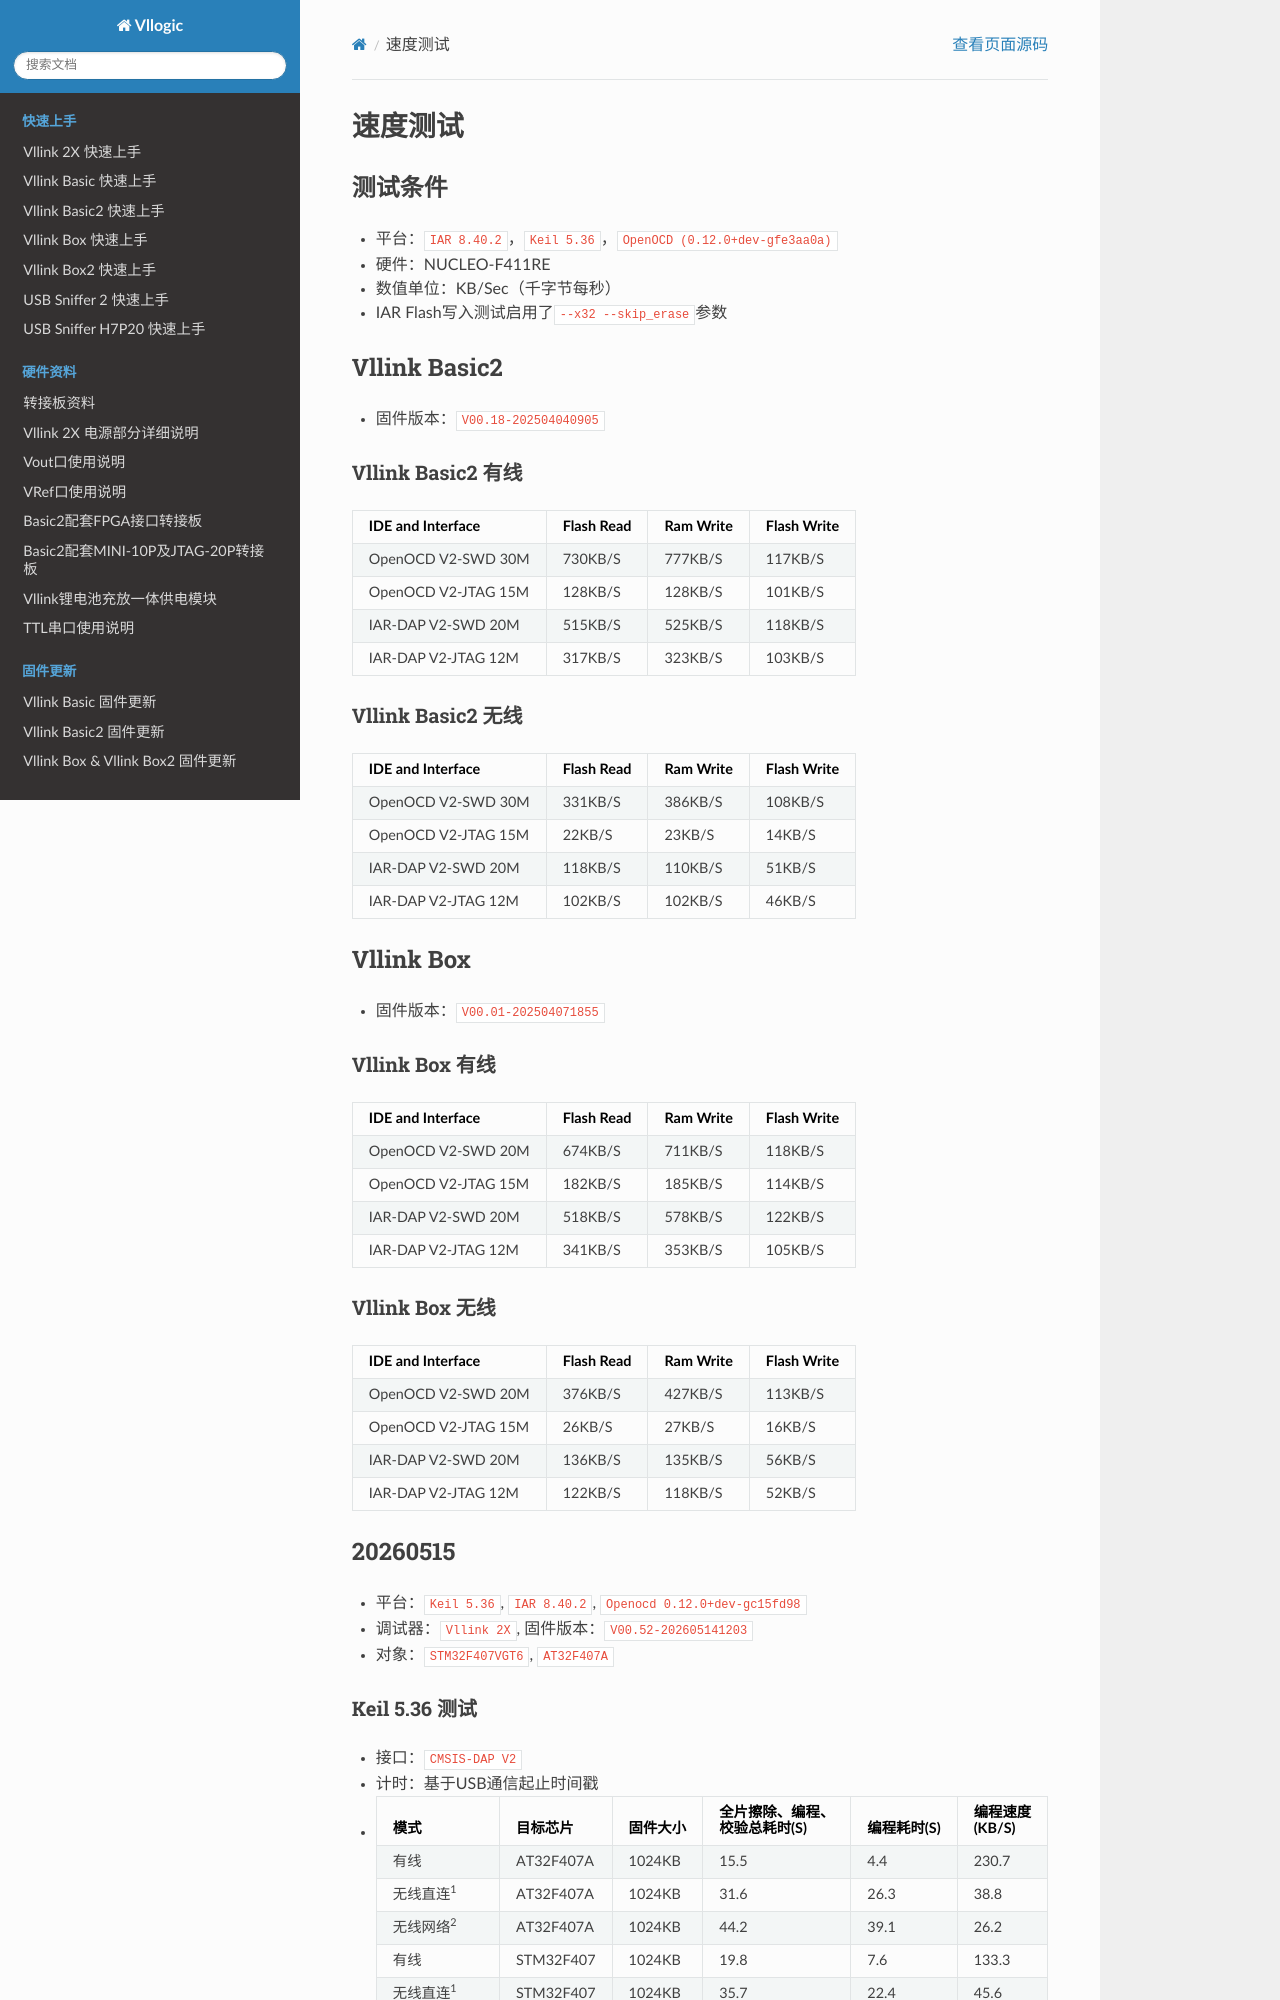

repository: vllogic/vllogic.github.io · page: software/speedtest.html · generator: sphinx

# 速度测试

## 测试条件
* 平台：`IAR 8.40.2`，`Keil 5.36`，`OpenOCD (0.12.0+dev-gfe3aa0a)`
* 硬件：NUCLEO-F411RE
* 数值单位：KB/Sec（千字节每秒）
* IAR Flash写入测试启用了`--x32 --skip_erase`参数

## Vllink Basic2
* 固件版本：`V00.18-202504040905`
#### Vllink Basic2 有线
| IDE and Interface | Flash Read | Ram Write | Flash Write |
| :----: | :----: | :----: | :----: |
| OpenOCD V2-SWD 30M | 730KB/S | 777KB/S | 117KB/S |
| OpenOCD V2-JTAG 15M | 128KB/S | 128KB/S | 101KB/S |
| IAR-DAP V2-SWD 20M | 515KB/S | 525KB/S | 118KB/S |
| IAR-DAP V2-JTAG 12M | 317KB/S | 323KB/S | 103KB/S |

#### Vllink Basic2 无线
| IDE and Interface | Flash Read | Ram Write | Flash Write |
| :----: | :----: | :----: | :----: |
| OpenOCD V2-SWD 30M | 331KB/S | 386KB/S | 108KB/S |
| OpenOCD V2-JTAG 15M | 22KB/S | 23KB/S | 14KB/S |
| IAR-DAP V2-SWD 20M | 118KB/S | 110KB/S | 51KB/S |
| IAR-DAP V2-JTAG 12M | 102KB/S | 102KB/S | 46KB/S |

## Vllink Box
* 固件版本：`V00.01-202504071855`
#### Vllink Box 有线
| IDE and Interface | Flash Read | Ram Write | Flash Write |
| :----: | :----: | :----: | :----: |
| OpenOCD V2-SWD 20M | 674KB/S | 711KB/S | 118KB/S |
| OpenOCD V2-JTAG 15M | 182KB/S | 185KB/S | 114KB/S |
| IAR-DAP V2-SWD 20M | 518KB/S | 578KB/S | 122KB/S |
| IAR-DAP V2-JTAG 12M | 341KB/S | 353KB/S | 105KB/S |

#### Vllink Box 无线
| IDE and Interface | Flash Read | Ram Write | Flash Write |
| :----: | :----: | :----: | :----: |
| OpenOCD V2-SWD 20M | 376KB/S | 427KB/S | 113KB/S |
| OpenOCD V2-JTAG 15M | 26KB/S | 27KB/S | 16KB/S |
| IAR-DAP V2-SWD 20M | 136KB/S | 135KB/S | 56KB/S |
| IAR-DAP V2-JTAG 12M | 122KB/S | 118KB/S | 52KB/S |



## 20260515
* 平台：`Keil 5.36`, `IAR 8.40.2`, `Openocd 0.12.0+dev-gc15fd98`
* 调试器：`Vllink 2X`, 固件版本：`V00.52-202605141203`
* 对象：`STM32F407VGT6`, `AT32F407A`
